Run: headless pygame with SDL's dummy video driver; simulated clock (each Clock.tick advances the game by its frame time, no real sleeping); random seed 0; keys injected as events and as key.get_pressed() state; no mouse input.
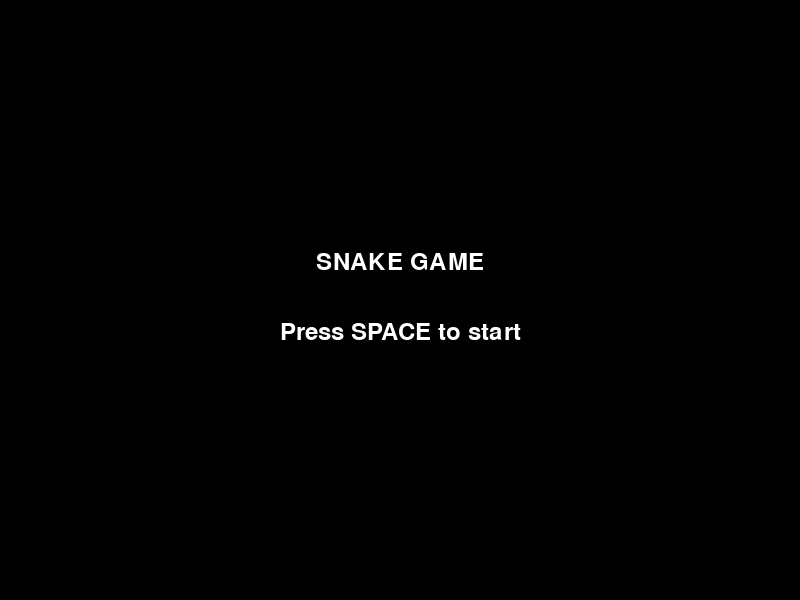
Frame 1 of 4 · flips 1–60 · no input
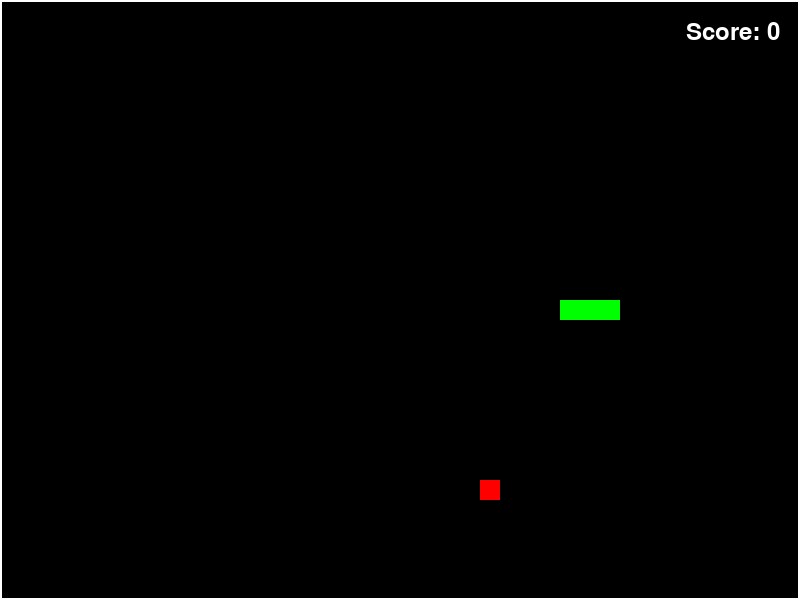
Frame 2 of 4 · flips 61–180 · tapped SPACE, RETURN · held RIGHT (→), D
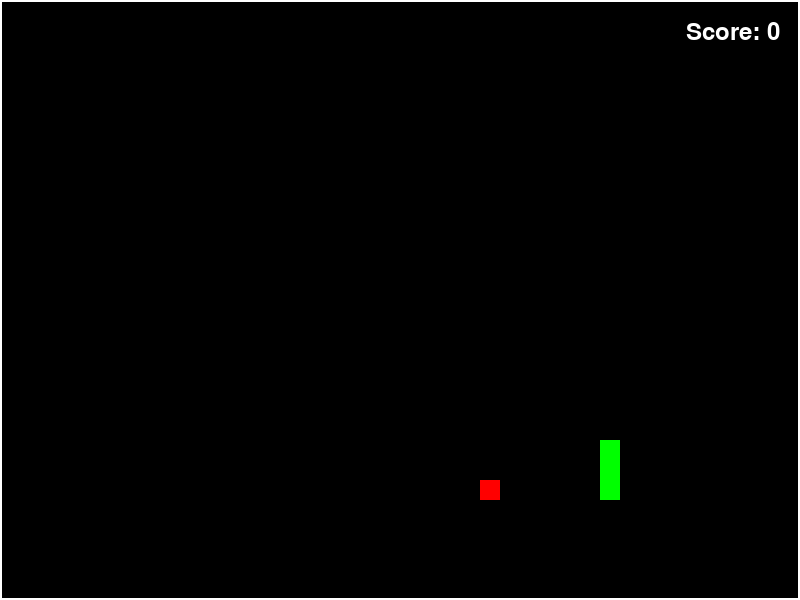
Frame 3 of 4 · flips 181–300 · held DOWN (↓), S
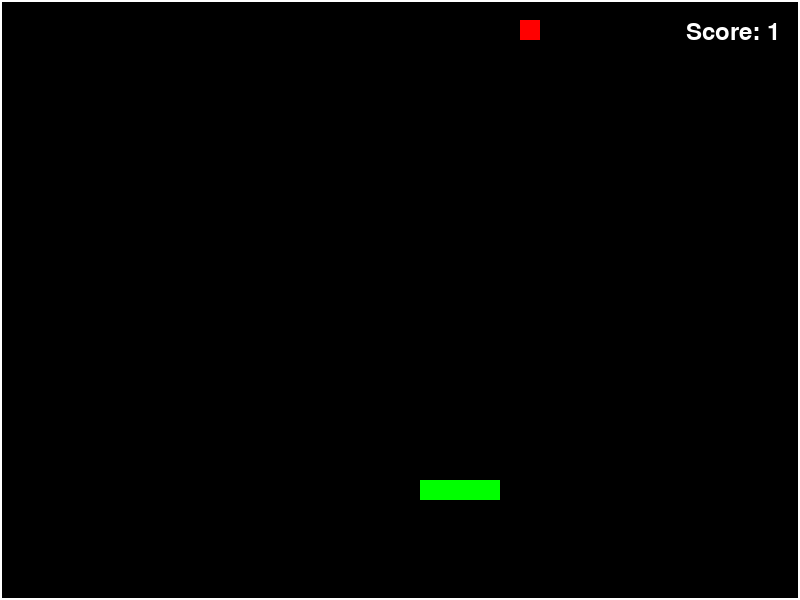
Frame 4 of 4 · flips 301–420 · held LEFT (←), A, UP (↑), W

The pygame program that drew these frames:

import pygame
import random
import sys

class SnakeGame:
    def __init__(self):
        """初始化游戏"""
        pygame.init()
        
        # 游戏窗口设置
        self.width = 800
        self.height = 600
        self.screen = pygame.display.set_mode((self.width, self.height))
        pygame.display.set_caption("SNAKE GAME")
        
        # 游戏参数设置
        self.cell_size = 20
        self.grid_width = self.width // self.cell_size  # 40列
        self.grid_height = self.height // self.cell_size  # 30行
        
        # 颜色定义
        self.black = (0, 0, 0)
        self.white = (255, 255, 255)
        self.green = (0, 255, 0)
        self.red = (255, 0, 0)
        
        # 游戏状态
        self.game_state = "start"  # start, running, over
        self.score = 0
        self.speed = 5  # 初始速度：每秒5格
        self.max_speed = 15  # 最大速度
        
        # 蛇的初始设置
        self.reset_snake()
        
        # 食物初始位置
        self.food_pos = self.generate_food()
        
        # 计时器
        self.last_move_time = 0
        self.move_interval = 1000 // self.speed  # 移动间隔(毫秒)
        
        # 字体设置
        try:
            self.font = pygame.font.Font(None, 36)
        except:
            self.font = pygame.font.SysFont(None, 36)  # 使用系统默认字体
    
    def reset_snake(self):
        """重置蛇的状态"""
        self.snake_pos = [
            [self.grid_width // 2, self.grid_height // 2],  # 蛇头
            [self.grid_width // 2 - 1, self.grid_height // 2],
            [self.grid_width // 2 - 2, self.grid_height // 2]
        ]
        self.direction = "RIGHT"  # 初始方向
        self.next_direction = "RIGHT"  # 下一方向
    
    def generate_food(self):
        """随机生成食物位置"""
        while True:
            food_pos = [
                random.randint(0, self.grid_width - 1),
                random.randint(0, self.grid_height - 1)
            ]
            # 确保食物不会生成在蛇身上
            if food_pos not in self.snake_pos:
                return food_pos
    
    def handle_events(self):
        """处理用户输入事件"""
        for event in pygame.event.get():
            if event.type == pygame.QUIT:
                pygame.quit()
                sys.exit()
            
            # 键盘控制
            if event.type == pygame.KEYDOWN:
                if self.game_state == "start" and event.key == pygame.K_SPACE:
                    self.game_state = "running"
                elif self.game_state == "over" and event.key == pygame.K_SPACE:
                    self.game_state = "start"
                    self.score = 0
                    self.speed = 5
                    self.reset_snake()
                    self.food_pos = self.generate_food()
                elif self.game_state == "running":
                    # 方向键控制
                    if event.key == pygame.K_UP and self.direction != "DOWN":
                        self.next_direction = "UP"
                    elif event.key == pygame.K_DOWN and self.direction != "UP":
                        self.next_direction = "DOWN"
                    elif event.key == pygame.K_LEFT and self.direction != "RIGHT":
                        self.next_direction = "LEFT"
                    elif event.key == pygame.K_RIGHT and self.direction != "LEFT":
                        self.next_direction = "RIGHT"
    
    def update(self):
        """更新游戏状态"""
        if self.game_state != "running":
            return
        
        current_time = pygame.time.get_ticks()
        if current_time - self.last_move_time < self.move_interval:
            return
        
        self.last_move_time = current_time
        self.direction = self.next_direction
        
        # 移动蛇头
        head = self.snake_pos[0].copy()
        if self.direction == "UP":
            head[1] -= 1
        elif self.direction == "DOWN":
            head[1] += 1
        elif self.direction == "LEFT":
            head[0] -= 1
        elif self.direction == "RIGHT":
            head[0] += 1
        
        # 检查碰撞
        # 边界碰撞
        if (head[0] < 0 or head[0] >= self.grid_width or 
            head[1] < 0 or head[1] >= self.grid_height):
            self.game_state = "over"
            return
        
        # 自身碰撞
        if head in self.snake_pos:
            self.game_state = "over"
            return
        
        # 插入新蛇头
        self.snake_pos.insert(0, head)
        
        # 检查是否吃到食物
        if head == self.food_pos:
            self.score += 1
            self.food_pos = self.generate_food()
            
            # 每得5分增加速度
            if self.score % 5 == 0 and self.speed < self.max_speed:
                self.speed = min(self.speed * 1.1, self.max_speed)
                self.move_interval = 1000 // self.speed
        else:
            # 没吃到食物则移除尾部
            self.snake_pos.pop()
    
    def draw(self):
        """绘制游戏界面"""
        self.screen.fill(self.black)
        
        if self.game_state == "start":
            # 开始界面
            title = self.font.render("SNAKE GAME", True, self.white)
            start_text = self.font.render("Press SPACE to start", True, self.white)
            
            self.screen.blit(title, (self.width // 2 - title.get_width() // 2, 
                                    self.height // 2 - 50))
            self.screen.blit(start_text, (self.width // 2 - start_text.get_width() // 2, 
                                         self.height // 2 + 20))
        
        elif self.game_state == "running":
            # 游戏区域边界
            pygame.draw.rect(self.screen, self.white, 
                            (0, 0, self.width, self.height), 2)
            
            # 绘制蛇
            for pos in self.snake_pos:
                pygame.draw.rect(self.screen, self.green, 
                                (pos[0] * self.cell_size, pos[1] * self.cell_size, 
                                 self.cell_size, self.cell_size))
            
            # 绘制食物
            pygame.draw.rect(self.screen, self.red, 
                            (self.food_pos[0] * self.cell_size, 
                             self.food_pos[1] * self.cell_size, 
                             self.cell_size, self.cell_size))
            
            # 显示分数
            score_text = self.font.render(f"Score: {self.score}", True, self.white)
            self.screen.blit(score_text, (self.width - score_text.get_width() - 20, 20))
        
        elif self.game_state == "over":
            # 游戏结束界面
            over_text = self.font.render("GAME OVER", True, self.white)
            score_text = self.font.render(f"Final Score: {self.score}", True, self.white)
            restart_text = self.font.render("Press SPACE to restart", True, self.white)
            
            self.screen.blit(over_text, (self.width // 2 - over_text.get_width() // 2, 
                                         self.height // 2 - 50))
            self.screen.blit(score_text, (self.width // 2 - score_text.get_width() // 2, 
                                          self.height // 2))
            self.screen.blit(restart_text, (self.width // 2 - restart_text.get_width() // 2, 
                                           self.height // 2 + 50))
        
        pygame.display.flip()
    
    def run(self):
        """运行游戏主循环"""
        clock = pygame.time.Clock()
        
        while True:
            self.handle_events()
            self.update()
            self.draw()
            clock.tick(60)  # 60 FPS

if __name__ == "__main__":
    game = SnakeGame()
    game.run()
